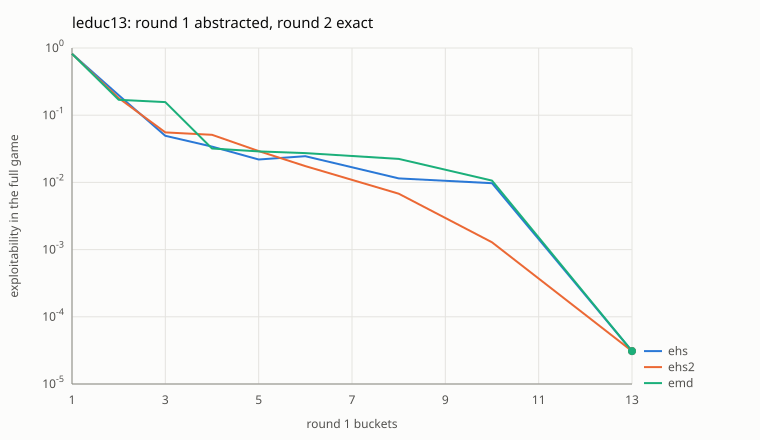

The table this chart was drawn from, first rows:
series, buckets, abstraction, infosets, exploitability
exact, 13, exact, 5148, 3.09236e-05
ehs, 1, ehs-1/exact, 5076, 0.8206
ehs, 2, ehs-2/exact, 5082, 0.1984
ehs, 3, ehs-3/exact, 5088, 0.04933
ehs, 4, ehs-4/exact, 5094, 0.03405
ehs, 5, ehs-5/exact, 5100, 0.02189
ehs, 6, ehs-6/exact, 5106, 0.02458
ehs, 8, ehs-8/exact, 5118, 0.01149
ehs, 10, ehs-10/exact, 5130, 0.009745
ehs, 13, ehs-13/exact, 5148, 3.09236e-05
ehs2, 1, ehs2-1/exact, 5076, 0.8206
ehs2, 2, ehs2-2/exact, 5082, 0.1796
ehs2, 3, ehs2-3/exact, 5088, 0.05554
ehs2, 4, ehs2-4/exact, 5094, 0.05114
ehs2, 5, ehs2-5/exact, 5100, 0.02923
ehs2, 6, ehs2-6/exact, 5106, 0.01745
ehs2, 8, ehs2-8/exact, 5118, 0.006791
ehs2, 10, ehs2-10/exact, 5130, 0.001285
ehs2, 13, ehs2-13/exact, 5148, 3.09236e-05
emd, 1, emd-1/exact, 5076, 0.8206
emd, 2, emd-2/exact, 5082, 0.1696
emd, 3, emd-3/exact, 5088, 0.1567
emd, 4, emd-4/exact, 5094, 0.03199
emd, 5, emd-5/exact, 5100, 0.02897
emd, 6, emd-6/exact, 5106, 0.02725
emd, 8, emd-8/exact, 5118, 0.02234
emd, 10, emd-10/exact, 5130, 0.01064
emd, 13, emd-13/exact, 5148, 3.09236e-05
perfect recall, 1, exact/hs-1, 468, 0.1372
perfect recall, 2, exact/hs-2, 678, 0.1265
perfect recall, 3, exact/hs-3, 768, 0.1189
perfect recall, 4, exact/hs-4, 828, 0.1173
perfect recall, 6, exact/hs-6, 918, 0.109
perfect recall, 8, exact/hs-8, 1008, 0.1308
perfect recall, 12, exact/hs-12, 1128, 0.1146
perfect recall, 13, exact/hs-16, 1188, 0.1218
imperfect recall, 1, exact/hs-1 imperfect, 108, 1.695
imperfect recall, 2, exact/hs-2 imperfect, 138, 0.4906
imperfect recall, 3, exact/hs-3 imperfect, 168, 0.218
imperfect recall, 4, exact/hs-4 imperfect, 198, 0.1379
imperfect recall, 6, exact/hs-6 imperfect, 258, 0.1016
imperfect recall, 8, exact/hs-8 imperfect, 318, 0.11
imperfect recall, 12, exact/hs-12 imperfect, 438, 0.09395
imperfect recall, 13, exact/hs-16 imperfect, 468, 0.1011
board, imperfect, 1, exact/board+hs-1 imperfect, 468, 1.522
board, imperfect, 2, exact/board+hs-2 imperfect, 858, 0.4951
board, imperfect, 3, exact/board+hs-3 imperfect, 1248, 0.2065
board, imperfect, 4, exact/board+hs-4 imperfect, 1638, 0.1084
board, imperfect, 6, exact/board+hs-6 imperfect, 2418, 0.04977
board, imperfect, 8, exact/board+hs-8 imperfect, 3198, 0.02784
board, imperfect, 12, exact/board+hs-12 imperfect, 4758, 0.002393
board, imperfect, 13, exact/board+hs-16 imperfect, 5148, 3.09236e-05
